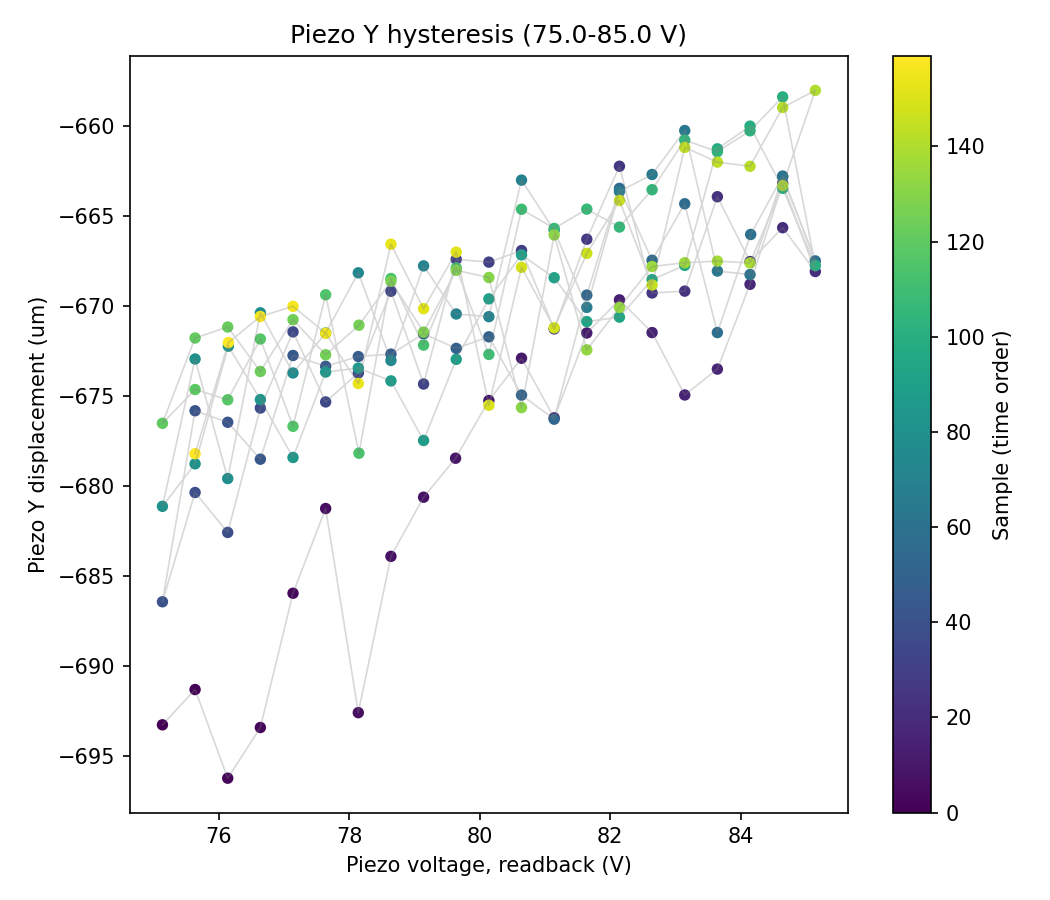

Data behind this chart, as committed beside it:
sample, timestamp, voltage_setpoint_V, voltage_readback_V, centroid_x_um, centroid_y_um, gaussfit_center_x_um, gaussfit_center_y_um, gaussfit_rating_x, gaussfit_rating_y, peak_intensity_counts, total_power_mW, points_per_ramp, n_cycles
0, 2026-07-15T11:29:38.183626, 75.0, 75.14, -451.2, 113.2, -693.3, 1205, 0.9749, 0.9697, 18.0, 7.278026391695108e-06, 20, 4
1, 2026-07-15T11:29:38.678313, 75.5, 75.64, -459.3, 115.4, -691.3, 1205, 0.9753, 0.9701, 18.0, 7.264301276960947e-06, 20, 4
2, 2026-07-15T11:29:39.131441, 76.0, 76.14, -461.8, 115.3, -696.2, 1208, 0.9733, 0.9668, 17.0, 7.257011775067709e-06, 20, 4
3, 2026-07-15T11:29:39.610958, 76.5, 76.64, -456.3, 114.5, -693.4, 1211, 0.9747, 0.9682, 17.0, 7.270825299545864e-06, 20, 4
4, 2026-07-15T11:29:40.071607, 77.0, 77.14, -453.1, 116.7, -686, 1204, 0.9742, 0.9724, 18.0, 7.293026491870481e-06, 20, 4
5, 2026-07-15T11:29:40.511695, 77.5, 77.64, -453.1, 117.5, -681.3, 1206, 0.9738, 0.9699, 18.0, 7.293494141227665e-06, 20, 4
6, 2026-07-15T11:29:40.973714, 78.0, 78.14, -458, 113.8, -692.6, 1210, 0.9757, 0.9668, 18.0, 7.28260505795104e-06, 20, 4
7, 2026-07-15T11:29:41.412680, 78.5, 78.64, -444.8, 114.7, -683.9, 1209, 0.974, 0.9684, 18.0, 7.282764979615855e-06, 20, 4
8, 2026-07-15T11:29:41.875576, 79.0, 79.14, -457, 113.6, -680.6, 1207, 0.9741, 0.9726, 18.0, 7.264211947445171e-06, 20, 4
9, 2026-07-15T11:29:42.315235, 79.5, 79.63, -443.9, 115.5, -678.5, 1209, 0.9735, 0.9708, 18.0, 7.284978656125762e-06, 20, 4
10, 2026-07-15T11:29:42.761214, 80.0, 80.14, -456.6, 116.6, -675.3, 1204, 0.9755, 0.9691, 18.0, 7.2840380813072015e-06, 20, 4
11, 2026-07-15T11:29:43.200538, 80.5, 80.64, -458.3, 119.5, -672.9, 1207, 0.9745, 0.9704, 18.0, 7.281466517206629e-06, 20, 4
12, 2026-07-15T11:29:43.664055, 81.0, 81.14, -454.2, 114.4, -676.2, 1209, 0.9723, 0.972, 18.0, 7.262578687121778e-06, 20, 4
13, 2026-07-15T11:29:44.101780, 81.5, 81.64, -459.1, 115.1, -671.5, 1207, 0.9731, 0.9701, 18.0, 7.256967154992358e-06, 20, 4
14, 2026-07-15T11:29:44.564118, 82.0, 82.14, -450.4, 112.9, -669.7, 1208, 0.9745, 0.9697, 18.0, 7.272952298254497e-06, 20, 4
15, 2026-07-15T11:29:44.987892, 82.5, 82.64, -446.9, 119.2, -671.5, 1212, 0.9721, 0.9646, 19.0, 7.30004438173756e-06, 20, 4
16, 2026-07-15T11:29:45.427673, 83.0, 83.14, -455, 117.9, -675, 1205, 0.9762, 0.9683, 18.0, 7.284978656125762e-06, 20, 4
17, 2026-07-15T11:29:45.888713, 83.5, 83.64, -452.2, 120.1, -673.5, 1205, 0.9755, 0.9685, 18.0, 7.288665344265304e-06, 20, 4
18, 2026-07-15T11:29:46.329924, 84.0, 84.14, -445.6, 112.6, -668.8, 1210, 0.972, 0.9667, 18.0, 7.280929290136573e-06, 20, 4
19, 2026-07-15T11:29:46.791853, 84.5, 84.64, -449.8, 116.1, -663.2, 1205, 0.9736, 0.9701, 18.0, 7.275546417765339e-06, 20, 4
20, 2026-07-15T11:29:47.269362, 85.0, 85.14, -453, 117.2, -668.1, 1207, 0.9743, 0.9721, 18.0, 7.2902724534155995e-06, 20, 4
21, 2026-07-15T11:29:47.707705, 84.5, 84.64, -462.8, 119.6, -665.7, 1201, 0.9742, 0.971, 18.0, 7.271585326746435e-06, 20, 4
22, 2026-07-15T11:29:48.171083, 84.0, 84.14, -452, 115.1, -667.6, 1212, 0.9752, 0.9657, 18.0, 7.2898946548677825e-06, 20, 4
23, 2026-07-15T11:29:48.609673, 83.5, 83.64, -451.2, 115.6, -664, 1205, 0.9732, 0.9709, 18.0, 7.271566165420708e-06, 20, 4
24, 2026-07-15T11:29:49.071713, 83.0, 83.14, -449.1, 115, -669.2, 1207, 0.9746, 0.9694, 18.0, 7.2715406170649226e-06, 20, 4
25, 2026-07-15T11:29:49.528306, 82.5, 82.64, -453.5, 113.2, -669.3, 1209, 0.9751, 0.9684, 17.0, 7.262470241431753e-06, 20, 4
26, 2026-07-15T11:29:49.989632, 82.0, 82.14, -456.3, 115.6, -662.3, 1207, 0.9744, 0.9691, 18.0, 7.261641004397729e-06, 20, 4
27, 2026-07-15T11:29:50.429098, 81.5, 81.64, -460.7, 118.1, -666.3, 1205, 0.9749, 0.9716, 18.0, 7.27223684186524e-06, 20, 4
28, 2026-07-15T11:29:50.890716, 81.0, 81.14, -444.8, 116.3, -671.3, 1209, 0.9746, 0.9686, 18.0, 7.3040402222628795e-06, 20, 4
29, 2026-07-15T11:29:51.331297, 80.5, 80.64, -450.5, 113.3, -666.9, 1208, 0.9735, 0.9713, 18.0, 7.2665604026721335e-06, 20, 4
30, 2026-07-15T11:29:51.792579, 80.0, 80.14, -450.8, 114.2, -667.6, 1206, 0.9744, 0.9718, 18.0, 7.26910754759756e-06, 20, 4
31, 2026-07-15T11:29:52.231696, 79.5, 79.64, -456.8, 114, -667.4, 1203, 0.975, 0.9693, 18.0, 7.264862801928382e-06, 20, 4
32, 2026-07-15T11:29:52.693329, 79.0, 79.14, -456.5, 117, -674.4, 1203, 0.975, 0.9694, 18.0, 7.28472910403152e-06, 20, 4
33, 2026-07-15T11:29:53.172919, 78.5, 78.64, -455.9, 117.7, -669.2, 1206, 0.9751, 0.971, 18.0, 7.2840380813072015e-06, 20, 4
34, 2026-07-15T11:29:53.626758, 78.0, 78.14, -446.8, 112.9, -673.7, 1204, 0.9753, 0.9668, 18.0, 7.296512161492186e-06, 20, 4
35, 2026-07-15T11:29:54.088535, 77.5, 77.64, -450.4, 119.7, -675.3, 1207, 0.9732, 0.9678, 18.0, 7.294205281961752e-06, 20, 4
36, 2026-07-15T11:29:54.529173, 77.0, 77.14, -452.9, 115.5, -671.5, 1209, 0.9741, 0.9687, 18.0, 7.264971283344938e-06, 20, 4
37, 2026-07-15T11:29:54.990550, 76.5, 76.64, -453.3, 115.8, -675.7, 1209, 0.9719, 0.968, 18.0, 7.26584557506777e-06, 20, 4
38, 2026-07-15T11:29:55.430474, 76.0, 76.14, -455.6, 117.7, -682.6, 1205, 0.976, 0.9703, 18.0, 7.287929137705129e-06, 20, 4
39, 2026-07-15T11:29:55.894276, 75.5, 75.64, -451.6, 117.3, -680.4, 1205, 0.9746, 0.9709, 18.0, 7.292238602558499e-06, 20, 4
40, 2026-07-15T11:29:56.371845, 75.0, 75.14, -453.8, 120.3, -686.4, 1206, 0.9753, 0.971, 18.0, 7.287122596758313e-06, 20, 4
41, 2026-07-15T11:29:56.811124, 75.5, 75.64, -444.4, 114.9, -675.8, 1207, 0.9757, 0.9702, 18.0, 7.299281379992232e-06, 20, 4
42, 2026-07-15T11:29:57.272623, 76.0, 76.14, -454.1, 111.5, -676.5, 1207, 0.9738, 0.9703, 18.0, 7.264033291709104e-06, 20, 4
43, 2026-07-15T11:29:57.710339, 76.5, 76.64, -453.2, 116, -678.5, 1206, 0.9732, 0.9675, 18.0, 7.264773465507501e-06, 20, 4
44, 2026-07-15T11:29:58.174672, 77.0, 77.14, -451, 118.6, -672.8, 1208, 0.973, 0.9706, 18.0, 7.292821504345063e-06, 20, 4
45, 2026-07-15T11:29:58.612485, 77.5, 77.64, -454.3, 115.4, -673.4, 1206, 0.9754, 0.9704, 18.0, 7.287321023156613e-06, 20, 4
46, 2026-07-15T11:29:59.060836, 78.0, 78.14, -456.1, 120, -672.8, 1208, 0.9744, 0.9701, 18.0, 7.281914236711784e-06, 20, 4
47, 2026-07-15T11:29:59.500190, 78.5, 78.64, -454.6, 115.6, -672.7, 1208, 0.9735, 0.9701, 18.0, 7.2619982025878605e-06, 20, 4
48, 2026-07-15T11:29:59.962033, 79.0, 79.14, -450.4, 114.1, -671.6, 1209, 0.9734, 0.9684, 18.0, 7.271004122328421e-06, 20, 4
49, 2026-07-15T11:30:00.401660, 79.5, 79.64, -460.2, 112.8, -672.4, 1208, 0.9741, 0.9726, 18.0, 7.25509335954348e-06, 20, 4
50, 2026-07-15T11:30:00.863245, 80.0, 80.14, -447.8, 119, -671.7, 1205, 0.9726, 0.9701, 18.0, 7.2976979250315634e-06, 20, 4
51, 2026-07-15T11:30:01.319279, 80.5, 80.64, -452.6, 118, -675, 1205, 0.9757, 0.9693, 18.0, 7.286924175762978e-06, 20, 4
52, 2026-07-15T11:30:01.765465, 81.0, 81.14, -457.9, 118.3, -676.3, 1203, 0.9761, 0.9674, 18.0, 7.279279483381779e-06, 20, 4
53, 2026-07-15T11:30:02.203304, 81.5, 81.64, -446.7, 115, -669.4, 1203, 0.9744, 0.9714, 18.0, 7.278582584337513e-06, 20, 4
54, 2026-07-15T11:30:02.667086, 82.0, 82.14, -448.3, 113.6, -663.5, 1205, 0.974, 0.9706, 18.0, 7.274357863949697e-06, 20, 4
55, 2026-07-15T11:30:03.105927, 82.5, 82.64, -443.4, 119, -667.5, 1201, 0.9725, 0.9709, 18.0, 7.30173737624479e-06, 20, 4
56, 2026-07-15T11:30:03.567439, 83.0, 83.14, -452.2, 114.6, -664.3, 1205, 0.9755, 0.9687, 18.0, 7.285247414095549e-06, 20, 4
57, 2026-07-15T11:30:04.024103, 83.5, 83.64, -455.8, 115.6, -671.5, 1204, 0.9753, 0.9684, 18.0, 7.280347338872767e-06, 20, 4
58, 2026-07-15T11:30:04.485731, 84.0, 84.15, -453.8, 115.2, -666, 1212, 0.9724, 0.9647, 19.0, 7.282739391913485e-06, 20, 4
59, 2026-07-15T11:30:04.925183, 84.5, 84.64, -451.5, 112.8, -662.8, 1207, 0.9747, 0.9706, 18.0, 7.268009420768934e-06, 20, 4
... 100 more rows
